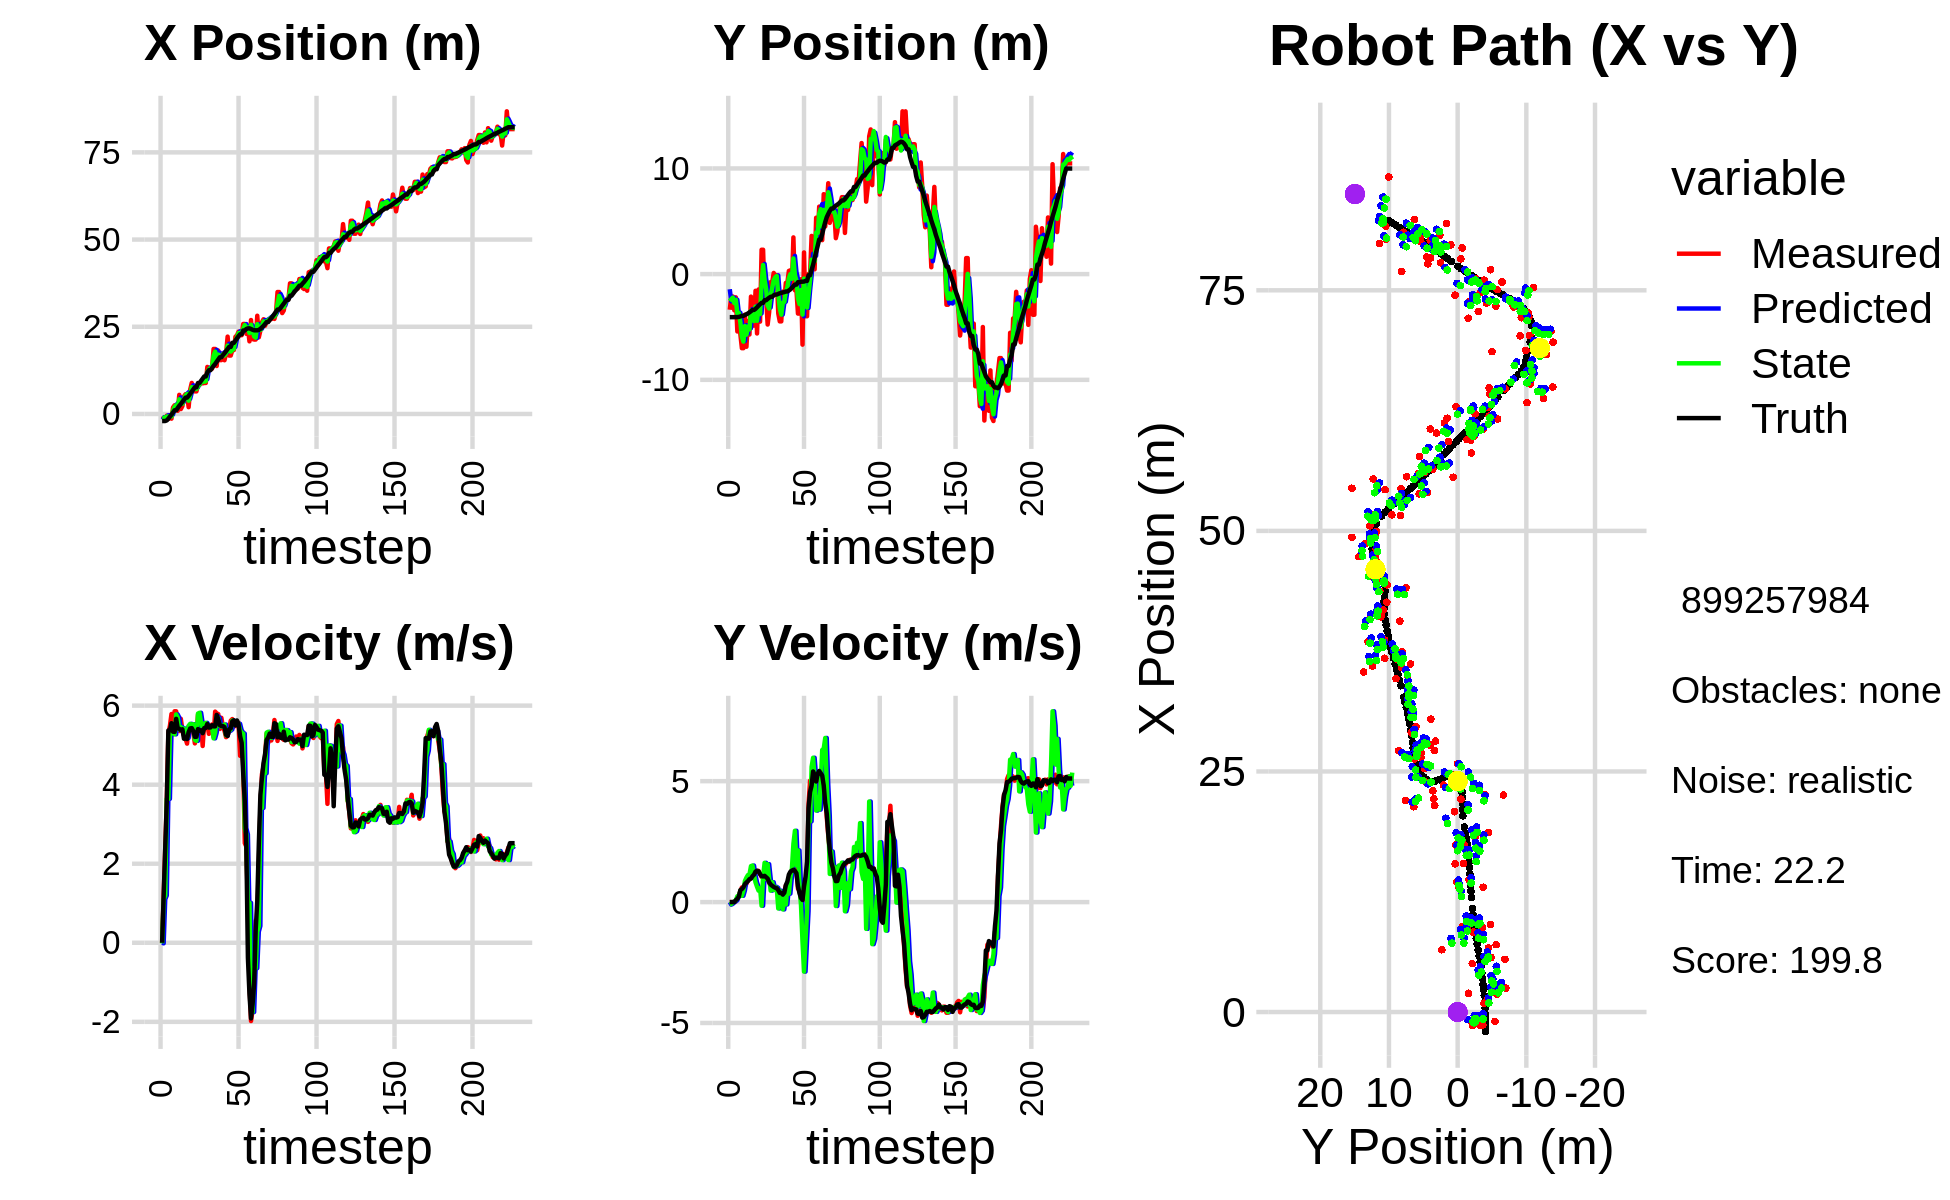

Data behind this chart, as committed beside it:
-1.408463001949416871e+00, -3.369177103023338837e+00, 0.000000000000000000e+00, -0.000000000000000000e+00, 0.000000000000000000e+00, 0.000000000000000000e+00, 0.000000000000000000e+00, 0.000000000000000000e+00, -7.631231975926543454e-01, -1.430916191130613857e+00, 0.000000000000000000e+00, 0.000000000000000000e+00, -2.022356510647772776e+00, -4.072162150187641494e+00, 0.000000000000000000e+00, 0.000000000000000000e+00, 0.000000000000000000e+00, 2.491600935172755271e-05
-1.408463001949416871e+00, -3.369177103023338837e+00, 0.000000000000000000e+00, -0.000000000000000000e+00, -7.631231975926543454e-01, -1.430916191130613857e+00, 0.000000000000000000e+00, 0.000000000000000000e+00, -1.066169383713291063e+00, -2.557441906427370792e+00, -1.403023057865362966e-02, -1.060029104449271981e-01, -2.022356510647772776e+00, -4.072162150187641494e+00, 0.000000000000000000e+00, 0.000000000000000000e+00, 0.000000000000000000e+00, 5.655884160660207272e-04
-1.141737878452843802e+00, -2.117975290546890488e+00, 1.195000052446747896e+00, 3.572306192060358398e-06, -1.067572406771156501e+00, -2.568042197471863464e+00, -1.403023057865362966e-02, -1.060029104449271981e-01, -1.126812416308695664e+00, -2.376335522610987461e+00, 1.100477941293123152e+00, -7.668234696677672657e-02, -2.019064426822615665e+00, -4.072162088074430919e+00, 1.199999999999999956e+00, 0.000000000000000000e+00, 1.200000047683715820e+00, -2.989377435369533487e-06
-1.141737878452843802e+00, -2.117975290546890488e+00, 2.390000104893495791e+00, 7.144612384120716795e-06, -1.016764622179383348e+00, -2.384003757307665339e+00, 1.100477941293123152e+00, -7.668234696677672657e-02, -9.987461074075857370e-01, -2.226850435027532438e+00, 1.196700273076226173e+00, -1.766435363830027444e-02, -2.019064426822615665e+00, -4.072162088074430919e+00, 2.399999999999999911e+00, -1.000000000000000021e-03, 2.400000095367431641e+00, 9.000673308037221432e-04
-4.739677908312691090e-01, -3.423243503356969253e+00, 3.592998479767535169e+00, -3.233941424561080028e-03, -8.790760800999630753e-01, -2.228616870391362248e+00, 1.196700273076226173e+00, -1.766435363830027444e-02, -7.301854141584415148e-01, -2.740952004226086647e+00, 3.643727890184048412e+00, 2.989715255983696474e-02, -1.831316471112073296e+00, -4.072243671188750191e+00, 3.600000000000000089e+00, -2.000000000000000042e-03, 3.599999904632568359e+00, 9.000673308037221432e-04
-1.417237237460493571e+00, -2.199216294359744861e+00, 5.300926564397350660e+00, 2.792512511249409246e-02, -3.658126251400366513e-01, -2.737962288970102964e+00, 3.643727890184048412e+00, 2.989715255983696474e-02, -7.382464109469002445e-01, -2.427447419048933686e+00, 3.642008039351309456e+00, 7.452836126113907000e-02, -1.355574131340120836e+00, -4.071622061585562058e+00, 5.371999999999999886e+00, 7.799999999999999989e-02, 5.373000144958496094e+00, -5.267921835184097290e-03
-9.754280599245962469e-01, -5.425600648680938498e+00, 5.487755780993342825e+00, 1.168579102438479234e-01, -3.740456070117692544e-01, -2.419994582922819770e+00, 3.642008039351309456e+00, 7.452836126113907000e-02, -7.493355775277196207e-01, -3.716061264088400318e+00, 5.285881489210366269e+00, 2.405630698292187120e-01, -7.366662025936520086e-01, -4.064635277774467426e+00, 5.371000000000000441e+00, 1.360000000000000098e-01, 5.373000144958496094e+00, -2.129108086228370667e-02
-1.342075705935733110e+00, -3.668757752390567450e+00, 5.788544146745892682e+00, 2.734639746304646235e-01, -2.207474286066829494e-01, -3.692004957105478269e+00, 5.285881489210366269e+00, 2.405630698292187120e-01, -7.060683622299985807e-01, -3.677154747619097108e+00, 5.325011445665918330e+00, 2.595818919380292744e-01, -2.120079997522535953e-01, -4.048627213931345281e+00, 5.554999999999999716e+00, 2.270000000000000073e-01, 5.559000015258789062e+00, -4.720717296004295349e-02
1.865211724458693654e+00, -5.711093545640146374e+00, 5.273184285423504036e+00, 4.458582218310720435e-01, -1.735672176634067698e-01, -3.651196558425294114e+00, 5.325011445665918330e+00, 2.595818919380292744e-01, 9.437354439199377998e-01, -4.546661688027615611e+00, 5.308994111297407947e+00, 4.624792739819059140e-01, 4.371314047281502635e-01, -4.006823779512723505e+00, 5.339999999999999858e+00, 4.969999999999999973e-01, 5.362999916076660156e+00, -8.435136079788208008e-02
2.489320635535530624e+00, -7.008801520890656001e+00, 5.856931975760129028e+00, 6.040628825579134054e-01, 1.474634855049678617e+00, -4.500413760629425219e+00, 5.308994111297407947e+00, 4.624792739819059140e-01, 1.997252802503709512e+00, -5.925572735132462299e+00, 5.274438500195980595e+00, 2.594444818317718227e-01, 1.056569576271201738e+00, -3.948725760773764915e+00, 5.336000000000000298e+00, 5.400000000000000355e-01, 5.362999916076660156e+00, -1.027730256319046021e-01
2.489320635535530624e+00, -7.008801520890656001e+00, 5.856931975760129028e+00, 6.040628825579134054e-01, 2.524696652523307439e+00, -5.899628286949285538e+00, 5.274438500195980595e+00, 2.594444818317718227e-01, 2.489802628561806674e+00, -6.387999604478618032e+00, 5.778594411953224430e+00, 4.774895002504914721e-01, 1.056569576271201738e+00, -3.948725760773764915e+00, 5.666000000000000369e+00, 6.099999999999999867e-01, 5.698999881744384766e+00, -1.027730256319046021e-01
9.172343609550314136e-01, -3.842498187089562478e+00, 5.579525199903973665e+00, 6.563709976317013695e-01, 3.067662069757129295e+00, -6.340250654453568835e+00, 5.778594411953224430e+00, 4.774895002504914721e-01, 2.062211132616446285e+00, -4.914756185409043354e+00, 5.698829288985131747e+00, 8.713590369947047387e-01, 1.705762386177639200e+00, -3.878054499927507948e+00, 5.424000000000000377e+00, 7.439999999999999947e-01, 5.474999904632568359e+00, -1.171010136604309082e-01
5.482189177794401402e+00, -6.873380348634461789e+00, 5.356845565064262793e+00, 7.565077270262299258e-01, 2.632094061514959726e+00, -4.827620281709572581e+00, 5.698829288985131747e+00, 8.713590369947047387e-01, 4.219405135125598783e+00, -5.727696968596070803e+00, 5.397916381793415042e+00, 1.010513773515198555e+00, 2.337022304059857003e+00, -3.798051760498445173e+00, 5.413999999999999702e+00, 8.110000000000000542e-01, 5.474999904632568359e+00, -1.402948498725891113e-01
1.400767445365932451e+00, -4.439040079849295495e+00, 5.667019197951180587e+00, 9.124093283660201781e-01, 4.759196773304940287e+00, -5.626645591244550992e+00, 5.397916381793415042e+00, 1.010513773515198555e+00, 3.230447991743568004e+00, -4.961928377027270187e+00, 5.458701797164795089e+00, 1.117342708033924437e+00, 2.854154109937397710e+00, -3.720638767985955830e+00, 5.379999999999999893e+00, 8.649999999999999911e-01, 5.448999881744384766e+00, -1.596334576606750488e-01
2.250268816862429855e+00, -5.714528367375971030e+00, 5.377279141670228135e+00, 9.410373214572197442e-01, 3.776318171460047779e+00, -4.850194106223877810e+00, 5.458701797164795089e+00, 1.117342708033924437e+00, 2.928149238206786187e+00, -5.232928375743005844e+00, 5.407109356107689280e+00, 1.138693185754219517e+00, 3.473346232772906994e+00, -3.617434308972070856e+00, 5.402000000000000135e+00, 9.459999999999999520e-01, 5.254000186920166016e+00, -1.732480973005294800e-01
5.024681448197597433e+00, -2.129709229187440211e+00, 5.241929426296899841e+00, 9.867791393636097252e-01, 3.468860173817555292e+00, -5.119059057167583582e+00, 5.407109356107689280e+00, 1.138693185754219517e+00, 4.164050783026691960e+00, -3.453988588725266595e+00, 5.420893876264482714e+00, 1.487934379382543471e+00, 4.074920176974001329e+00, -3.508268103642399716e+00, 5.163000000000000256e+00, 9.709999999999999742e-01, 5.254000186920166016e+00, -1.860697865486145020e-01
5.664812564125138117e+00, -4.873645232274347983e+00, 5.167343532841055520e+00, 1.070181895857721388e+00, 4.706140170653140054e+00, -3.305195150787012093e+00, 5.420893876264482714e+00, 1.487934379382543471e+00, 5.251512129091455705e+00, -4.006776170756936928e+00, 5.176948842292962816e+00, 1.510665279390493998e+00, 4.686221599435102192e+00, -3.389662906938149867e+00, 5.168000000000000149e+00, 1.070000000000000062e+00, 5.276999950408935547e+00, -2.042177170515060425e-01
5.664812564125138117e+00, -4.873645232274347983e+00, 5.039065680653453505e+00, 1.043614930805330632e+00, 5.769207013320752253e+00, -3.855709642817887417e+00, 5.176948842292962816e+00, 1.510665279390493998e+00, 5.709121905386065343e+00, -4.440461831450623009e+00, 5.182697718184278379e+00, 1.111057493724335377e+00, 4.686221599435102192e+00, -3.389662906938149867e+00, 5.155000000000000249e+00, 1.131999999999999895e+00, 5.276999950408935547e+00, -2.042177170515060425e-01
1.949848412978093082e+00, -1.577148243914347159e+00, 5.478938600674831072e+00, 1.246752717450450465e+00, 6.227391677204493270e+00, -4.329356082078189338e+00, 5.182697718184278379e+00, 1.111057493724335377e+00, 3.811673077591422487e+00, -3.079225691578232560e+00, 5.491156276231405009e+00, 8.145107467604415508e-01, 5.179097652025265397e+00, -3.283500359315516537e+00, 5.328999999999999737e+00, 1.260999999999999899e+00, 5.475999832153320312e+00, -2.237437516450881958e-01
6.999302744563048684e+00, -5.615137145776460059e+00, 5.378836641848665501e+00, 1.284141230856854499e+00, 4.360788705214562633e+00, -2.997774616902188605e+00, 5.491156276231405009e+00, 8.145107467604415508e-01, 5.534982586053730280e+00, -4.417372092461954836e+00, 5.540212670297034236e+00, 6.329241169981079107e-01, 5.791451930845570750e+00, -3.140555904272121612e+00, 5.424000000000000377e+00, 1.298000000000000043e+00, 5.578000068664550781e+00, -2.343528717756271362e-01
8.899103879390608540e+00, -1.455053255282725333e+00, 5.446210930601986355e+00, 1.290425071767648424e+00, 6.089003853083434059e+00, -4.354079680762144022e+00, 5.540212670297034236e+00, 6.329241169981079107e-01, 7.675942539806516862e+00, -3.022800603453934087e+00, 5.495083895890526371e+00, 4.734403312424418919e-01, 6.415654659112211888e+00, -2.991329119809735371e+00, 5.431000000000000050e+00, 1.272000000000000020e+00, 5.578000068664550781e+00, -2.326496094465255737e-01
6.677932262415367859e+00, -4.495255277651962089e+00, 5.319642700095986498e+00, 1.166326979713337986e+00, 8.225450929395568878e+00, -2.975456570329690020e+00, 5.495083895890526371e+00, 4.734403312424418919e-01, 7.516075558715444416e+00, -3.776159107153950423e+00, 5.531352326333493608e+00, 5.771342223138449246e-01, 7.034738063393009888e+00, -2.849121973164874699e+00, 5.357000000000000206e+00, 1.155999999999999917e+00, 5.480000019073486328e+00, -2.158339768648147583e-01
6.475869535923864717e+00, 2.306202128004894991e+00, 5.045429222351158316e+00, 1.042471798783380477e+00, 8.069210791348794487e+00, -3.718445684922565775e+00, 5.531352326333493608e+00, 5.771342223138449246e-01, 7.172157693060723815e+00, -9.122735373088231015e-01, 5.133458022043503988e+00, -1.517982480644847199e-01, 7.647223949258215470e+00, -2.719117448156716410e+00, 5.209999999999999964e+00, 1.072999999999999954e+00, 5.318999767303466797e+00, -2.037499547004699707e-01
6.475869535923864717e+00, 2.306202128004894991e+00, 5.175594094845992643e+00, 1.039742617834366722e+00, 7.685503495265074037e+00, -9.274533621152716290e-01, 5.133458022043503988e+00, -1.517982480644847199e-01, 7.155382053264562892e+00, 8.590048043041216275e-01, 5.108769209105842535e+00, 1.078620910077463968e+00, 7.647223949258215470e+00, -2.719117448156716410e+00, 5.213000000000000078e+00, 1.060000000000000053e+00, 5.318999767303466797e+00, -1.982544362545013428e-01
8.306305229396727441e+00, -2.264073224243819737e+00, 5.767205945121134825e+00, 1.161474655211550022e+00, 7.666258974175146790e+00, 9.668668953118679799e-01, 5.108769209105842535e+00, 1.078620910077463968e+00, 8.007526655856894493e+00, -5.579284767255447974e-01, 5.799599821701146851e+00, 1.623391292156655119e+00, 8.874257564429299805e+00, -2.470555947000283137e+00, 5.407000000000000028e+00, 1.084999999999999964e+00, 5.514999866485595703e+00, -1.987345814704895020e-01
8.306305229396727441e+00, -2.264073224243819737e+00, 5.260382229360758721e+00, 1.059403928742381762e+00, 8.587486638027009178e+00, -3.955893475098792855e-01, 5.799599821701146851e+00, 1.623391292156655119e+00, 8.421934919402961128e+00, -1.411221647697916026e+00, 5.819679535285177785e+00, 9.585846126485653151e-01, 8.874257564429299805e+00, -2.470555947000283137e+00, 5.365999999999999659e+00, 1.028000000000000025e+00, 5.464000225067138672e+00, -1.987345814704895020e-01
9.111966758536224731e+00, -4.769410893522763928e+00, 5.522486809002815633e+00, 1.020586799511534304e+00, 9.003902872931478285e+00, -1.315363186433059495e+00, 5.819679535285177785e+00, 9.585846126485653151e-01, 9.071686259979319544e+00, -2.967358596166408624e+00, 5.562425458126661226e+00, 1.568261927243969511e+00, 9.517343044055971646e+00, -2.344778345036574674e+00, 5.376999999999999780e+00, 9.709999999999999742e-01, 5.464000225067138672e+00, -1.827438473701477051e-01
8.775785326339486048e+00, -3.597322509403818813e+00, 4.979469731951606803e+00, 7.916080735706753080e-01, 9.627928805791984956e+00, -2.810532403442011606e+00, 5.562425458126661226e+00, 1.568261927243969511e+00, 9.223346160373793623e+00, -3.249588006591126899e+00, 5.451822764474597349e+00, 9.859887562947641237e-01, 1.012964200895929245e+01, -2.237986848099677850e+00, 5.304000000000000270e+00, 8.169999999999999485e-01, 5.367000102996826172e+00, -1.576550751924514771e-01
8.891070127332051598e+00, -7.541994314308825276e-01, 5.558623797480629847e+00, 7.500565238159436765e-01, 9.768528436821252825e+00, -3.150989130961650453e+00, 5.451822764474597349e+00, 9.859887562947641237e-01, 9.258226465465437371e+00, -1.990469219228322650e+00, 5.545400472214779164e+00, 4.720434993343624042e-01, 1.075588178605038614e+01, -2.145564601936118088e+00, 5.432000000000000384e+00, 7.229999999999999760e-01, 5.480000019073486328e+00, -1.341255307197570801e-01
8.891070127332051598e+00, -7.541994314308825276e-01, 5.556131588888266748e+00, 6.497970687222076602e-01, 9.812766512686915021e+00, -1.943264869294886399e+00, 5.545400472214779164e+00, 4.720434993343624042e-01, 9.415579782699586175e+00, -1.318267809462836171e+00, 5.564260332296447231e+00, 8.211651651132910734e-01, 1.075588178605038614e+01, -2.145564601936118088e+00, 5.437999999999999723e+00, 6.750000000000000444e-01, 5.480000019073486328e+00, -1.164224743843078613e-01
1.349054944456368332e+01, 1.088101413488284513e-01, 5.526114758637567625e+00, 6.307911106930716993e-01, 9.972005815929231076e+00, -1.236151292951507052e+00, 5.564260332296447231e+00, 8.211651651132910734e-01, 1.202548796872084935e+01, -5.768167254244751518e-01, 5.481156280271515691e+00, 5.000026482275059525e-01, 1.191232442803926794e+01, -2.004474923714343770e+00, 5.536999999999999922e+00, 6.280000000000000027e-01, 5.572000026702880859e+00, -1.136553809046745300e-01
1.306110948303373043e+01, -1.134288771149799258e-01, 5.286398316198407166e+00, 5.696322581177828415e-01, 1.257360359674800065e+01, -5.268164606017246010e-01, 5.481156280271515691e+00, 5.000026482275059525e-01, 1.276944110231815799e+01, -3.121098902809452680e-01, 5.464724969566272961e+00, 6.298411155521486116e-01, 1.254280805520566844e+01, -1.933589504281440830e+00, 5.445999999999999730e+00, 5.939999999999999725e-01, 5.478000164031982422e+00, -1.073401570320129395e-01
1.306110948303373043e+01, -1.134288771149799258e-01, 5.441500606383033123e+00, 5.863451999947475457e-01, 1.331591359927478457e+01, -2.491257787257303846e-01, 5.464724969566272961e+00, 6.298411155521486116e-01, 1.316738036236142406e+01, -1.820635762797970236e-01, 5.435897649903195905e+00, 5.881074496350847669e-01, 1.254280805520566844e+01, -1.933589504281440830e+00, 5.448000000000000398e+00, 5.729999999999999538e-01, 5.478000164031982422e+00, -1.073401570320129395e-01
1.296588924494096418e+01, -3.717605993417335775e+00, 5.524499076678877962e+00, 5.417677220433902985e-01, 1.371097012735174303e+01, -1.232528313162885442e-01, 5.435897649903195905e+00, 5.881074496350847669e-01, 1.340138636234761904e+01, -1.952710313873437409e+00, 5.449164922227365260e+00, -2.642585090530069625e-01, 1.317046117744953726e+01, -1.867881582000762153e+00, 5.504999999999999893e+00, 4.939999999999999947e-01, 5.526999950408935547e+00, -9.775383025407791138e-02
1.864702939927132874e+01, -4.471104429385541756e+00, 5.209305488586083221e+00, 3.779759841777896590e-01, 1.394630285457035512e+01, -1.979136164778738216e+00, 5.449164922227365260e+00, -2.642585090530069625e-01, 1.672445481734091643e+01, -3.228770713194217823e+00, 5.172636763646158542e+00, 4.725844297788178716e-01, 1.380459737723466596e+01, -1.812790916704883459e+00, 5.475999999999999979e+00, 3.790000000000000036e-01, 5.488999843597412109e+00, -7.243091613054275513e-02
1.864702939927132874e+01, -4.471104429385541756e+00, 5.848438896870589154e+00, 3.835155603430270288e-01, 1.724171849370553389e+01, -3.181512270216336091e+00, 5.172636763646158542e+00, 4.725844297788178716e-01, 1.786244383909954081e+01, -3.830604944457020711e+00, 5.315620993198770350e+00, 1.137954785284182591e-01, 1.433177709550502676e+01, -1.776312157985474149e+00, 5.475999999999999979e+00, 3.790000000000000036e-01, 5.488999843597412109e+00, -6.548196077346801758e-02
1.375683689062215542e+01, -1.651892543619351672e+00, 5.805507647642484059e+00, 3.141312803794534814e-01, 1.839400593841941856e+01, -3.819225396604178702e+00, 5.315620993198770350e+00, 1.137954785284182591e-01, 1.563658520280007025e+01, -2.701990193262487239e+00, 5.731028428574198585e+00, -3.036057989239139832e-01, 1.498380231803663776e+01, -1.736615465216085452e+00, 5.766000000000000014e+00, 3.099999999999999978e-01, 5.774000167846679688e+00, -5.405646935105323792e-02
1.817588996837957538e+01, -2.537688182141442539e+00, 5.786347070601435938e+00, 3.977308022603071591e-01, 1.620968804565749011e+01, -2.732350773154878620e+00, 5.731028428574198585e+00, -3.036057989239139832e-01, 1.702767657367456522e+01, -2.625058887521606987e+00, 5.687968694951079485e+00, 1.440123706215771238e-01, 1.560759687361499282e+01, -1.702324674109266356e+00, 5.657000000000000028e+00, 3.870000000000000107e-01, 5.670000076293945312e+00, -6.862813234329223633e-02
1.544193369139379968e+01, -8.329683993317335000e-01, 5.409533347664768677e+00, 6.871380569859256715e-01, 1.759647344316967477e+01, -2.610657650459449197e+00, 5.687968694951079485e+00, 1.440123706215771238e-01, 1.631371027939563945e+01, -1.670537565676027958e+00, 5.482803502535811724e+00, -9.861229078075711696e-02, 1.625459241841887703e+01, -1.643432185995521211e+00, 5.503999999999999559e+00, 6.979999999999999538e-01, 5.547999858856201172e+00, -1.263469010591506958e-01
1.544193369139379968e+01, -8.329683993317335000e-01, 5.692261416478592295e+00, 7.230511761728106723e-01, 1.686199062964922035e+01, -1.680398794754103697e+00, 5.482803502535811724e+00, -9.861229078075711696e-02, 1.629165359607743824e+01, -1.256856176910541301e+00, 5.474304993064113667e+00, 5.920505639279078913e-01, 1.625459241841887703e+01, -1.643432185995521211e+00, 5.483999999999999986e+00, 8.449999999999999734e-01, 5.547999858856201172e+00, -1.263469010591506958e-01
1.735995227022593923e+01, 3.015136267212311094e-01, 5.460985397255460505e+00, 9.843968306400096013e-01, 1.683908409538384987e+01, -1.197651120517750467e+00, 5.474304993064113667e+00, 5.920505639279078913e-01, 1.715131812742692574e+01, -3.930771899834372141e-01, 5.470798194538796011e+00, 3.488101184004814281e-01, 1.688378286362646108e+01, -1.549490974202391014e+00, 5.482999999999999652e+00, 1.137000000000000011e+00, 5.598999977111816406e+00, -1.783446967601776123e-01
1.540197157786589344e+01, 3.580133457321401647e-01, 5.361667979100197989e+00, 1.193970609838329811e+00, 1.769839794688080659e+01, -3.581961781433890546e-01, 5.470798194538796011e+00, 3.488101184004814281e-01, 1.675908978424272533e+01, -6.685405423465518027e-03, 5.522701085893132245e+00, 1.030400815283205151e+00, 1.740496015476648139e+01, -1.446280287045099255e+00, 5.456999999999999851e+00, 1.254999999999999893e+00, 5.598999977111816406e+00, -2.191112488508224487e-01
1.737039387174478833e+01, -9.196802532272133623e-01, 5.203079490118780015e+00, 1.324433603062414200e+00, 1.731135989283203713e+01, 9.635467610485499990e-02, 5.522701085893132245e+00, 1.030400815283205151e+00, 1.734997195687373406e+01, -4.400276829501779674e-01, 5.247614721760587742e+00, 1.377503767699860049e+00, 1.802063512743345086e+01, -1.299650714730807843e+00, 5.261999999999999567e+00, 1.300000000000000044e+00, 5.420000076293945312e+00, -2.492545545101165771e-01
2.217424082702783394e+01, 3.472442104301389332e+00, 5.234759106905391590e+00, 1.353863654123774740e+00, 1.787473342904979390e+01, -3.022773061801919958e-01, 5.247614721760587742e+00, 1.377503767699860049e+00, 1.960278652841251557e+01, 1.482701515508072276e+00, 5.372373356034353620e+00, 2.413404711931375957e+00, 1.862494039493896736e+01, -1.142593429070537292e+00, 5.232999999999999652e+00, 1.334999999999999964e+00, 5.400000095367431641e+00, -2.530840039253234863e-01
1.674408435787407612e+01, -1.531302199640138140e+00, 5.429725454194369583e+00, 1.316301370720928565e+00, 2.014002386401595146e+01, 1.724041986701209783e+00, 5.372373356034353620e+00, 2.413404711931375957e+00, 1.808525941117837377e+01, -9.345853176726137690e-02, 5.363997891541337104e+00, 2.948938860715424326e+00, 1.922695875108381713e+01, -9.913809758410218054e-01, 5.400999999999999801e+00, 1.288000000000000034e+00, 5.552999973297119141e+00, -2.378366738557815552e-01
1.674408435787407612e+01, -1.531302199640138140e+00, 5.619236357341675259e+00, 1.362243557611181322e+00, 1.862165920033250899e+01, 2.014353543042810557e-01, 5.363997891541337104e+00, 2.948938860715424326e+00, 1.788281533243663191e+01, -6.058517657372370913e-01, 5.397657605159318805e+00, 1.513087000765214407e+00, 1.922695875108381713e+01, -9.913809758410218054e-01, 5.423000000000000043e+00, 1.191999999999999948e+00, 5.552999973297119141e+00, -2.088120281696319580e-01
1.831609725921533283e+01, -3.732707068510304094e+00, 5.660102449986174733e+00, 5.524553883139391441e-01, 1.842258109295256219e+01, -4.545430656607156727e-01, 5.397657605159318805e+00, 1.513087000765214407e+00, 1.835569442351767222e+01, -2.312730406484069690e+00, 5.624423615786193764e+00, 2.137847299918879340e+00, 2.038820600445704301e+01, -7.623517968169446490e-01, 5.602999999999999758e+00, 6.570000000000000284e-01, 5.642000198364257812e+00, -9.729699790477752686e-02
1.831609725921533283e+01, -3.732707068510304094e+00, 5.469010624344218030e+00, 5.338038339169148827e-01, 1.891813678509629071e+01, -2.098945676492181889e+00, 5.624423615786193764e+00, 2.137847299918879340e+00, 1.867279705436331483e+01, -2.840049203662731614e+00, 5.582079644378573846e+00, 6.938537779520639326e-01, 2.038820600445704301e+01, -7.623517968169446490e-01, 5.629999999999999893e+00, 3.689999999999999947e-01, 5.642000198364257812e+00, -9.729699790477752686e-02
2.211665689919419364e+01, -4.888619633944039644e-01, 5.493701759853478528e+00, 1.194349868217617211e-01, 1.923100501880117363e+01, -2.770663825867525354e+00, 5.582079644378573846e+00, 6.938537779520639326e-01, 2.099155823978659186e+01, -1.509548819093160077e+00, 5.548922759199838239e+00, -1.265602699178041135e-01, 2.103281927089913239e+01, -7.228296253475425814e-01, 5.501000000000000334e+00, 1.690000000000000113e-01, 5.504000186920166016e+00, -2.173692360520362854e-02
2.254959917022740967e+01, -6.672231003896847312e+00, 5.578941291459391216e+00, 2.559343441259138638e-02, 2.154645051570657444e+01, -1.522204846084940444e+00, 5.548922759199838239e+00, -1.265602699178041135e-01, 2.194285959356172810e+01, -3.828362080682342850e+00, 5.526382541285446592e+00, -1.633317487839228033e+00, 2.167231988873801640e+01, -7.174752207128169967e-01, 5.625000000000000000e+00, 8.799999999999999489e-02, 5.625999927520751953e+00, -4.587475210428237915e-03
2.358103454107731523e+01, 2.050777628196342572e+00, 5.565523338841516399e+00, 4.016828517250363162e-01, 2.249549784769027383e+01, -3.991693829466265608e+00, 5.526382541285446592e+00, -1.633317487839228033e+00, 2.315941306401781929e+01, -4.222527883393913939e-01, 5.541018952880737203e+00, -2.875652643443578960e+00, 2.231098890273240443e+01, -7.027178270733157595e-01, 5.528999999999999915e+00, 6.550000000000000266e-01, 5.567999839782714844e+00, -7.204849272966384888e-02
2.257385253888648435e+01, -3.988526867144513766e+00, 4.731003281369178026e+00, 9.375161385892135657e-01, 2.371351495930589337e+01, -7.098180526837493121e-01, 5.541018952880737203e+00, -2.875652643443578960e+00, 2.323336134321369073e+01, -2.190649541904929443e+00, 5.379518395328341640e+00, -1.615590303983416076e+00, 2.283867502145783845e+01, -6.394768215408516143e-01, 5.225999999999999979e+00, 1.036999999999999922e+00, 5.328000068664550781e+00, -1.956298798322677612e-01
2.257385253888648435e+01, -3.988526867144513766e+00, 5.344081672188219834e+00, 1.059006412729715851e+00, 2.377131318274652472e+01, -2.352208572303271072e+00, 5.379518395328341640e+00, -1.615590303983416076e+00, 2.303666004354183627e+01, -3.160962924588728740e+00, 5.318661707411291850e+00, -3.754906675138507399e-01, 2.283867502145783845e+01, -6.394768215408516143e-01, 5.059000000000000163e+00, 1.671999999999999931e+00, 5.328000068664550781e+00, -1.956298798322677612e-01
2.580185711310992502e+01, 1.183048586256859290e-02, 4.465456955895768409e+00, 4.062642654701359213e+00, 2.356852621428296501e+01, -3.198511991340113880e+00, 5.318661707411291850e+00, -3.754906675138507399e-01, 2.440394223620976888e+01, -1.895328179489051967e+00, 5.292433907999837928e+00, 3.420649222603608486e+00, 2.393573141067956556e+01, -1.064177009283993336e-01, 4.280999999999999694e+00, 3.895000000000000018e+00, 5.788000106811523438e+00, -7.381994724273681641e-01
2.580185711310992502e+01, 1.183048586256859290e-02, 2.520305923297609052e+00, 5.020954331189090958e+00, 2.493318562700975249e+01, -1.553263257228691074e+00, 5.292433907999837928e+00, 3.420649222603608486e+00, 2.548647547358276810e+01, -5.259674404712804119e-01, 2.902336969621269525e+00, 3.337322628495754007e+00, 2.393573141067956556e+01, -1.064177009283993336e-01, 3.569999999999999840e+00, 4.556000000000000050e+00, 5.788000106811523438e+00, -1.105583906173706055e+00
2.298235523686969373e+01, 3.612728788110195932e+00, 2.433274958225906559e+00, 4.847571212503014593e+00, 2.577670917054489408e+01, -1.922351776217050001e-01, 2.902336969621269525e+00, 3.337322628495754007e+00, 2.467499483075510724e+01, 1.365674351639001749e+00, 2.741895429508279136e+00, 5.594438604539739401e+00, 2.435749006269623251e+01, 4.048523447342597392e-01, 2.416999999999999815e+00, 4.815000000000000391e+00, 5.388000011444091797e+00, -1.105583906173706055e+00
2.461064235092563379e+01, 6.327250741193797268e-01, 9.374109822426976990e-01, 5.349488216448427202e+00, 2.494918437370593622e+01, 1.925118212092975734e+00, 2.741895429508279136e+00, 5.594438604539739401e+00, 2.475450900796664655e+01, 1.125454425909401923e+00, 8.733685134404152173e-01, 5.968732708163327239e+00, 2.453097391053222154e+01, 8.837837722142863894e-01, -3.750000000000000000e-01, 5.402000000000000135e+00, 5.414999961853027344e+00, -1.397323846817016602e+00
2.082210779158532077e+01, 4.495991016397898332e-01, -1.012730905633473455e+00, 5.394765555219913189e+00, 2.484184585931068767e+01, 1.722327696725734825e+00, 8.733685134404152173e-01, 5.968732708163327239e+00, 2.322233490611947460e+01, 1.219975619811909606e+00, 1.011171646069469521e+00, 5.149826784717085992e+00, 2.454435968373057975e+01, 1.499761059440940070e+00, -1.302000000000000046e+00, 5.256000000000000227e+00, 5.414999961853027344e+00, -1.756361365318298340e+00
2.692910003590219148e+01, 5.334126188000793967e+00, -1.980035327527211120e+00, 4.769314044632409377e+00, 2.332345207072642168e+01, 1.734958298283618250e+00, 1.011171646069469521e+00, 5.149826784717085992e+00, 2.557022162223501027e+01, 3.933598943578799023e+00, -1.616052862974501902e+00, 3.784280377937071282e+00, 2.436147260638438183e+01, 2.086096717742035533e+00, -1.913000000000000034e+00, 4.988000000000000433e+00, 5.342000007629394531e+00, -1.964304208755493164e+00
2.146472406386371290e+01, 3.336638881449788929e+00, -1.697766922237095688e+00, 5.233506461506884477e+00, 2.540861633593755897e+01, 4.312026981372506285e+00, -1.616052862974501902e+00, 3.784280377937071282e+00, 2.388957718207004888e+01, 3.880354118181207124e+00, -1.753100504415342042e+00, 4.338291349617849235e+00, 2.413490724544589483e+01, 2.659650280852608351e+00, -1.552000000000000046e+00, 5.296000000000000263e+00, 5.519000053405761719e+00, -1.884488463401794434e+00
2.133399367296909688e+01, 6.382304384427995636e+00, -6.165970574663690584e-01, 5.357635525725835457e+00, 2.371426713162851385e+01, 4.314183253142991781e+00, -1.753100504415342042e+00, 4.338291349617849235e+00, 2.223216818438289266e+01, 5.698918799737125340e+00, -6.295775828548328956e-01, 3.825731447138467800e+00, 2.398738622628739847e+01, 3.272479011897682533e+00, -1.030000000000000027e+00, 5.421999999999999709e+00, 5.519000053405761719e+00, -1.685379743576049805e+00
... 167 more rows
